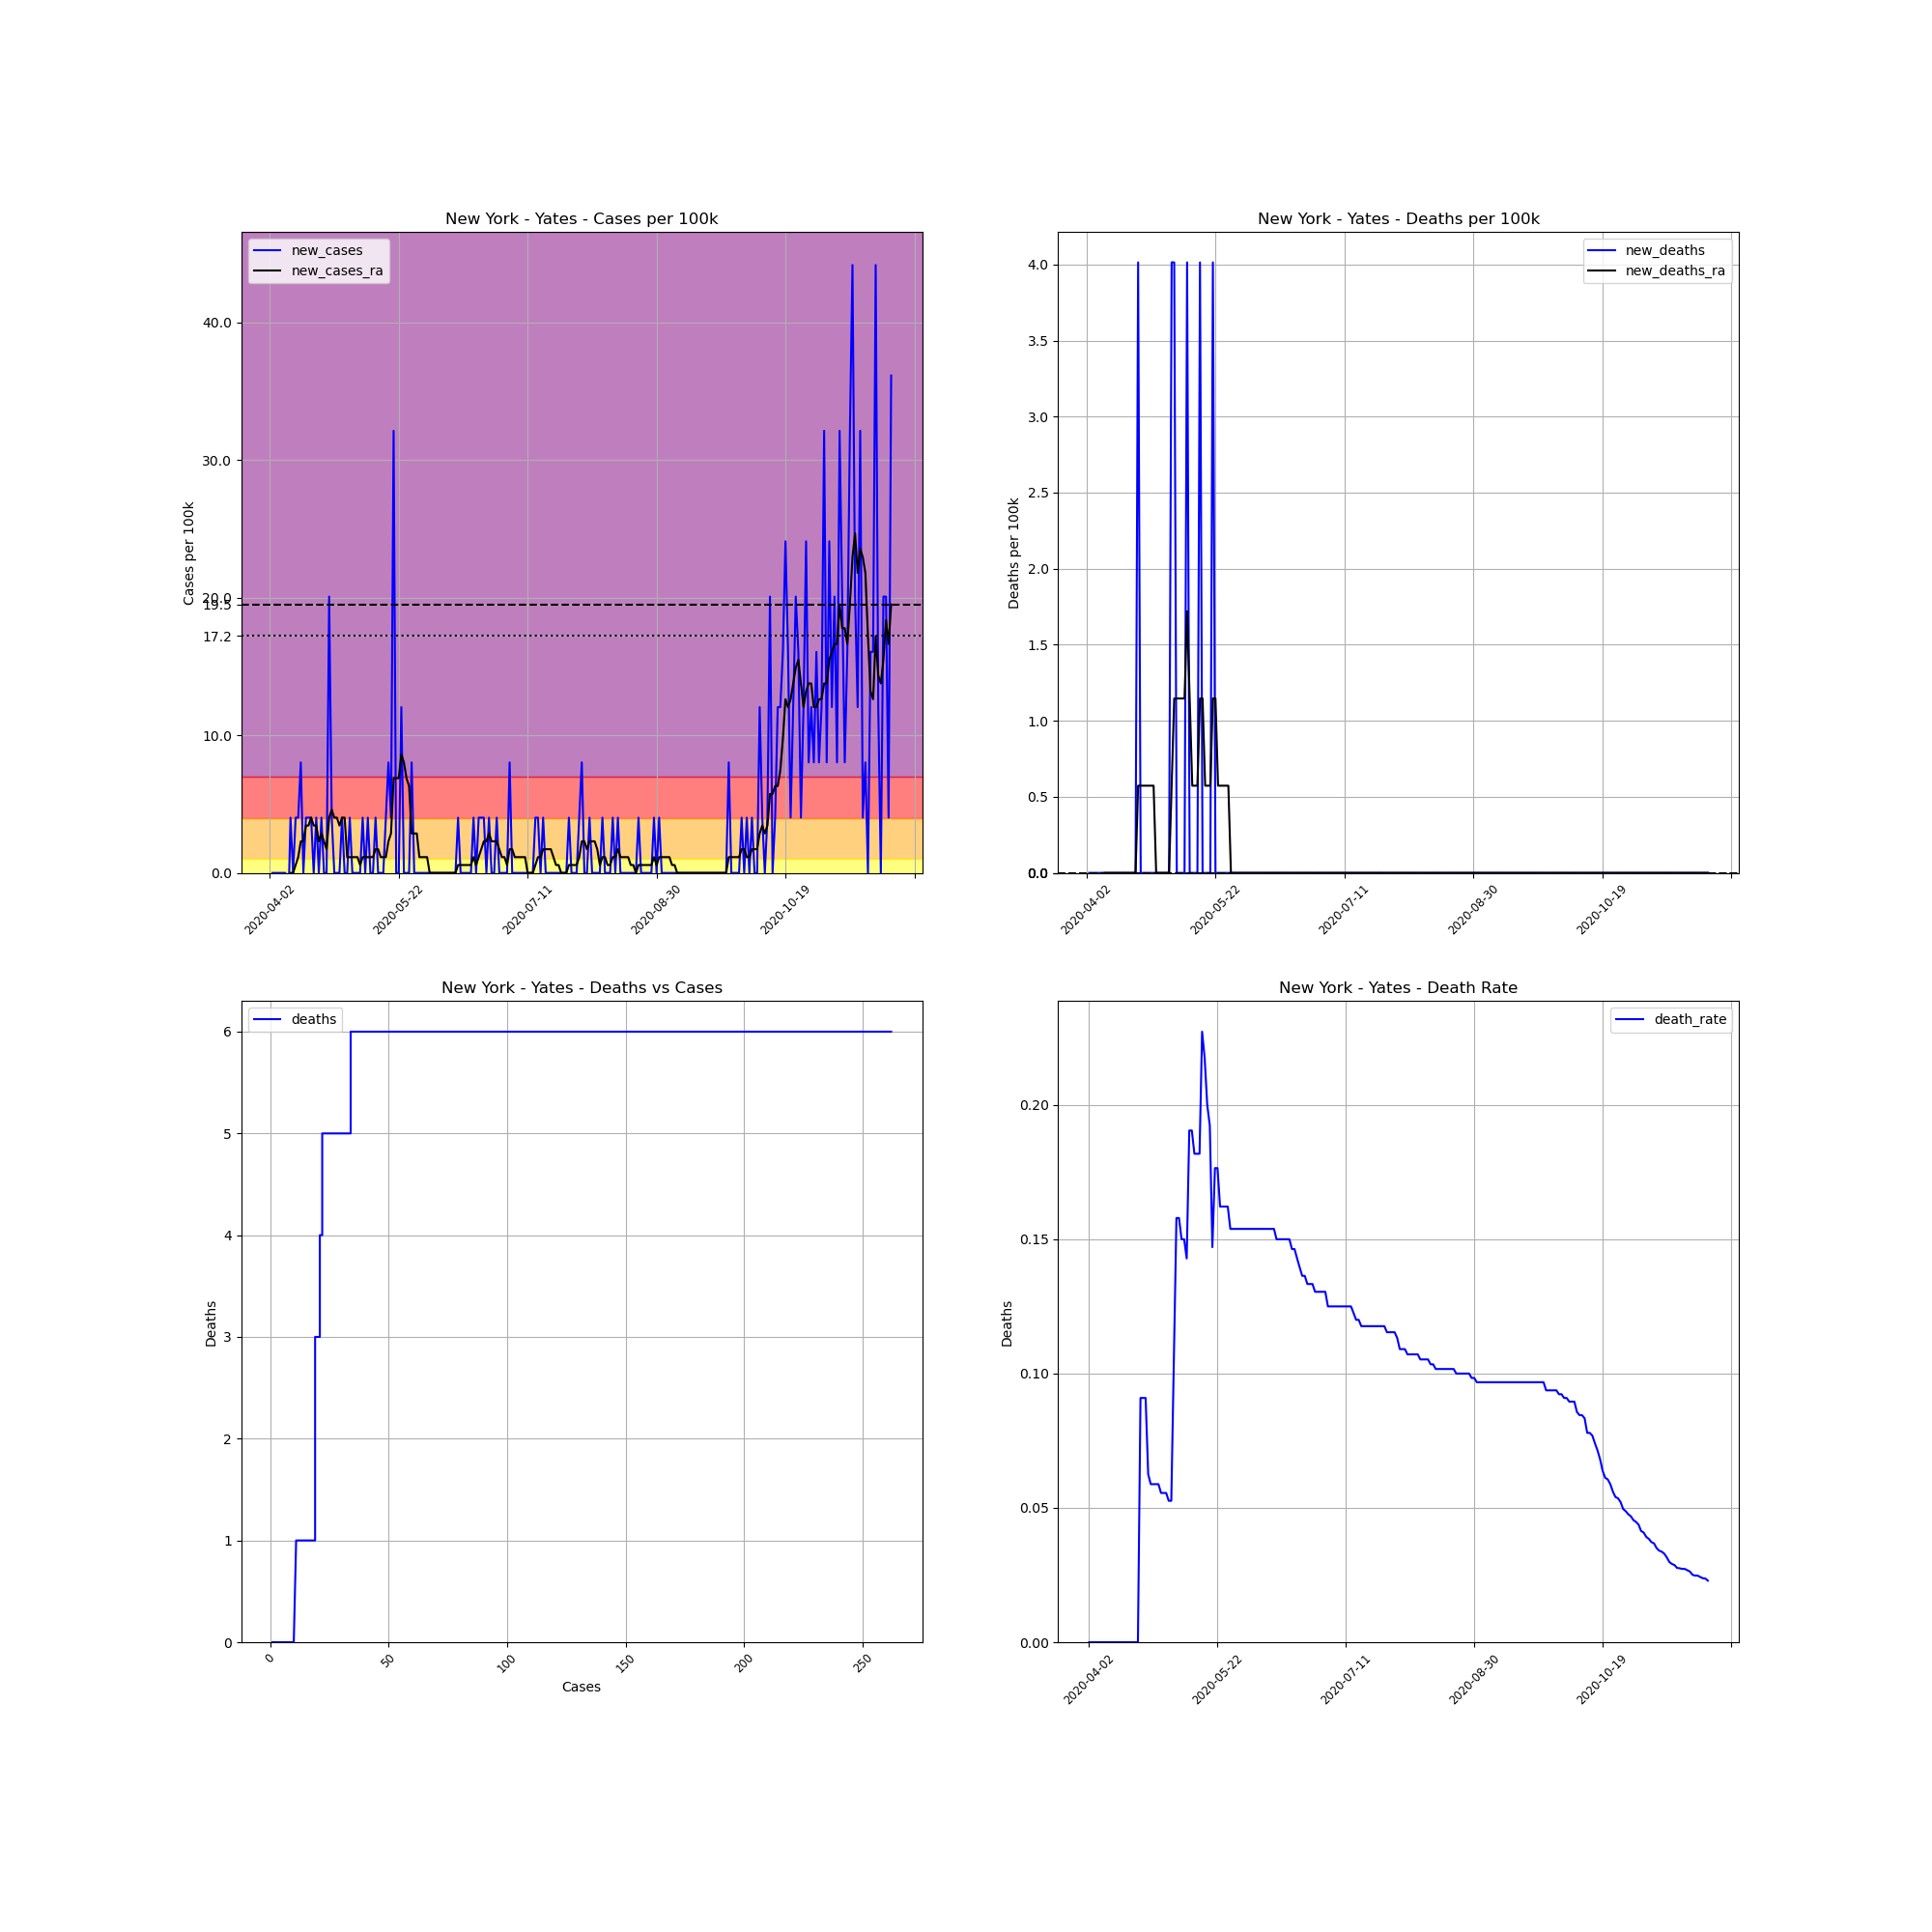

The file beside this chart, header and first rows:
, date, county, state, fips, cases, deaths, COUNTY, STNAME, CTYNAME, POPESTIMATE2019, cases_per_100k, deaths_per_100k, death_rate, new_cases, new_deaths, new_cases_ra, new_deaths_ra
563890, 2020-04-02, Yates, New York, 36123, 2, 0.0, 123, New York, Yates, 24913, 8.028, 0.0, 0.0, , , , 
563891, 2020-04-03, Yates, New York, 36123, 2, 0.0, 123, New York, Yates, 24913, 8.028, 0.0, 0.0, 0.0, 0.0, , 
563892, 2020-04-04, Yates, New York, 36123, 2, 0.0, 123, New York, Yates, 24913, 8.028, 0.0, 0.0, 0.0, 0.0, , 
563893, 2020-04-05, Yates, New York, 36123, 2, 0.0, 123, New York, Yates, 24913, 8.028, 0.0, 0.0, 0.0, 0.0, , 
563894, 2020-04-06, Yates, New York, 36123, 2, 0.0, 123, New York, Yates, 24913, 8.028, 0.0, 0.0, 0.0, 0.0, , 
563895, 2020-04-07, Yates, New York, 36123, 2, 0.0, 123, New York, Yates, 24913, 8.028, 0.0, 0.0, 0.0, 0.0, , 
563896, 2020-04-08, Yates, New York, 36123, 2, 0.0, 123, New York, Yates, 24913, 8.028, 0.0, 0.0, 0.0, 0.0, , 
563897, 2020-04-09, Yates, New York, 36123, 1, 0.0, 123, New York, Yates, 24913, 4.014, 0.0, 0.0, -4.014, 0.0, -0.5734, 0.0
563898, 2020-04-10, Yates, New York, 36123, 2, 0.0, 123, New York, Yates, 24913, 8.028, 0.0, 0.0, 4.014, 0.0, 0.0, 0.0
563899, 2020-04-11, Yates, New York, 36123, 2, 0.0, 123, New York, Yates, 24913, 8.028, 0.0, 0.0, 0.0, 0.0, 0.0, 0.0
563900, 2020-04-12, Yates, New York, 36123, 3, 0.0, 123, New York, Yates, 24913, 12.04, 0.0, 0.0, 4.014, 0.0, 0.5734, 0.0
563901, 2020-04-13, Yates, New York, 36123, 4, 0.0, 123, New York, Yates, 24913, 16.06, 0.0, 0.0, 4.014, 0.0, 1.147, 0.0
563902, 2020-04-14, Yates, New York, 36123, 6, 0.0, 123, New York, Yates, 24913, 24.08, 0.0, 0.0, 8.028, 0.0, 2.294, 0.0
563903, 2020-04-15, Yates, New York, 36123, 6, 0.0, 123, New York, Yates, 24913, 24.08, 0.0, 0.0, 0.0, 0.0, 2.294, 0.0
563904, 2020-04-16, Yates, New York, 36123, 7, 0.0, 123, New York, Yates, 24913, 28.1, 0.0, 0.0, 4.014, 0.0, 3.441, 0.0
563905, 2020-04-17, Yates, New York, 36123, 8, 0.0, 123, New York, Yates, 24913, 32.11, 0.0, 0.0, 4.014, 0.0, 3.441, 0.0
563906, 2020-04-18, Yates, New York, 36123, 9, 0.0, 123, New York, Yates, 24913, 36.13, 0.0, 0.0, 4.014, 0.0, 4.014, 0.0
563907, 2020-04-19, Yates, New York, 36123, 9, 0.0, 123, New York, Yates, 24913, 36.13, 0.0, 0.0, 0.0, 0.0, 3.441, 0.0
563908, 2020-04-20, Yates, New York, 36123, 10, 0.0, 123, New York, Yates, 24913, 40.14, 0.0, 0.0, 4.014, 0.0, 3.441, 0.0
563909, 2020-04-21, Yates, New York, 36123, 10, 0.0, 123, New York, Yates, 24913, 40.14, 0.0, 0.0, 0.0, 0.0, 2.294, 0.0
563910, 2020-04-22, Yates, New York, 36123, 11, 1.0, 123, New York, Yates, 24913, 44.15, 4.014, 0.09091, 4.014, 4.014, 2.867, 0.5734
563911, 2020-04-23, Yates, New York, 36123, 11, 1.0, 123, New York, Yates, 24913, 44.15, 4.014, 0.09091, 0.0, 0.0, 2.294, 0.5734
563912, 2020-04-24, Yates, New York, 36123, 11, 1.0, 123, New York, Yates, 24913, 44.15, 4.014, 0.09091, 0.0, 0.0, 1.72, 0.5734
563913, 2020-04-25, Yates, New York, 36123, 16, 1.0, 123, New York, Yates, 24913, 64.22, 4.014, 0.0625, 20.07, 0.0, 4.014, 0.5734
563914, 2020-04-26, Yates, New York, 36123, 17, 1.0, 123, New York, Yates, 24913, 68.24, 4.014, 0.05882, 4.014, 0.0, 4.587, 0.5734
563915, 2020-04-27, Yates, New York, 36123, 17, 1.0, 123, New York, Yates, 24913, 68.24, 4.014, 0.05882, 0.0, 0.0, 4.014, 0.5734
563916, 2020-04-28, Yates, New York, 36123, 17, 1.0, 123, New York, Yates, 24913, 68.24, 4.014, 0.05882, 0.0, 0.0, 4.014, 0.5734
563917, 2020-04-29, Yates, New York, 36123, 17, 1.0, 123, New York, Yates, 24913, 68.24, 4.014, 0.05882, 0.0, 0.0, 3.441, 0.0
563918, 2020-04-30, Yates, New York, 36123, 18, 1.0, 123, New York, Yates, 24913, 72.25, 4.014, 0.05556, 4.014, 0.0, 4.014, 0.0
563919, 2020-05-01, Yates, New York, 36123, 18, 1.0, 123, New York, Yates, 24913, 72.25, 4.014, 0.05556, 0.0, 0.0, 4.014, 0.0
563920, 2020-05-02, Yates, New York, 36123, 18, 1.0, 123, New York, Yates, 24913, 72.25, 4.014, 0.05556, 0.0, 0.0, 1.147, 0.0
563921, 2020-05-03, Yates, New York, 36123, 19, 1.0, 123, New York, Yates, 24913, 76.27, 4.014, 0.05263, 4.014, 0.0, 1.147, 0.0
563922, 2020-05-04, Yates, New York, 36123, 19, 1.0, 123, New York, Yates, 24913, 76.27, 4.014, 0.05263, 0.0, 0.0, 1.147, 0.0
563923, 2020-05-05, Yates, New York, 36123, 19, 2.0, 123, New York, Yates, 24913, 76.27, 8.028, 0.1053, 0.0, 4.014, 1.147, 0.5734
563924, 2020-05-06, Yates, New York, 36123, 19, 3.0, 123, New York, Yates, 24913, 76.27, 12.04, 0.1579, 0.0, 4.014, 1.147, 1.147
563925, 2020-05-07, Yates, New York, 36123, 19, 3.0, 123, New York, Yates, 24913, 76.27, 12.04, 0.1579, 0.0, 0.0, 0.5734, 1.147
563926, 2020-05-08, Yates, New York, 36123, 20, 3.0, 123, New York, Yates, 24913, 80.28, 12.04, 0.15, 4.014, 0.0, 1.147, 1.147
563927, 2020-05-09, Yates, New York, 36123, 20, 3.0, 123, New York, Yates, 24913, 80.28, 12.04, 0.15, 0.0, 0.0, 1.147, 1.147
563928, 2020-05-10, Yates, New York, 36123, 21, 3.0, 123, New York, Yates, 24913, 84.29, 12.04, 0.1429, 4.014, 0.0, 1.147, 1.147
563929, 2020-05-11, Yates, New York, 36123, 21, 4.0, 123, New York, Yates, 24913, 84.29, 16.06, 0.1905, 0.0, 4.014, 1.147, 1.72
563930, 2020-05-12, Yates, New York, 36123, 21, 4.0, 123, New York, Yates, 24913, 84.29, 16.06, 0.1905, 0.0, 0.0, 1.147, 1.147
563931, 2020-05-13, Yates, New York, 36123, 22, 4.0, 123, New York, Yates, 24913, 88.31, 16.06, 0.1818, 4.014, 0.0, 1.72, 0.5734
563932, 2020-05-14, Yates, New York, 36123, 22, 4.0, 123, New York, Yates, 24913, 88.31, 16.06, 0.1818, 0.0, 0.0, 1.72, 0.5734
563933, 2020-05-15, Yates, New York, 36123, 22, 4.0, 123, New York, Yates, 24913, 88.31, 16.06, 0.1818, 0.0, 0.0, 1.147, 0.5734
563934, 2020-05-16, Yates, New York, 36123, 22, 5.0, 123, New York, Yates, 24913, 88.31, 20.07, 0.2273, 0.0, 4.014, 1.147, 1.147
563935, 2020-05-17, Yates, New York, 36123, 23, 5.0, 123, New York, Yates, 24913, 92.32, 20.07, 0.2174, 4.014, 0.0, 1.147, 1.147
563936, 2020-05-18, Yates, New York, 36123, 25, 5.0, 123, New York, Yates, 24913, 100.3, 20.07, 0.2, 8.028, 0.0, 2.294, 0.5734
563937, 2020-05-19, Yates, New York, 36123, 26, 5.0, 123, New York, Yates, 24913, 104.4, 20.07, 0.1923, 4.014, 0.0, 2.867, 0.5734
563938, 2020-05-20, Yates, New York, 36123, 34, 5.0, 123, New York, Yates, 24913, 136.5, 20.07, 0.1471, 32.11, 0.0, 6.881, 0.5734
563939, 2020-05-21, Yates, New York, 36123, 34, 6.0, 123, New York, Yates, 24913, 136.5, 24.08, 0.1765, 0.0, 4.014, 6.881, 1.147
563940, 2020-05-22, Yates, New York, 36123, 34, 6.0, 123, New York, Yates, 24913, 136.5, 24.08, 0.1765, 0.0, 0.0, 6.881, 1.147
563941, 2020-05-23, Yates, New York, 36123, 37, 6.0, 123, New York, Yates, 24913, 148.5, 24.08, 0.1622, 12.04, 0.0, 8.601, 0.5734
563942, 2020-05-24, Yates, New York, 36123, 37, 6.0, 123, New York, Yates, 24913, 148.5, 24.08, 0.1622, 0.0, 0.0, 8.028, 0.5734
563943, 2020-05-25, Yates, New York, 36123, 37, 6.0, 123, New York, Yates, 24913, 148.5, 24.08, 0.1622, 0.0, 0.0, 6.881, 0.5734
563944, 2020-05-26, Yates, New York, 36123, 37, 6.0, 123, New York, Yates, 24913, 148.5, 24.08, 0.1622, 0.0, 0.0, 6.308, 0.5734
563945, 2020-05-27, Yates, New York, 36123, 39, 6.0, 123, New York, Yates, 24913, 156.5, 24.08, 0.1538, 8.028, 0.0, 2.867, 0.5734
563946, 2020-05-28, Yates, New York, 36123, 39, 6.0, 123, New York, Yates, 24913, 156.5, 24.08, 0.1538, 0.0, 0.0, 2.867, 0.0
563947, 2020-05-29, Yates, New York, 36123, 39, 6.0, 123, New York, Yates, 24913, 156.5, 24.08, 0.1538, 0.0, 0.0, 2.867, 0.0
563948, 2020-05-30, Yates, New York, 36123, 39, 6.0, 123, New York, Yates, 24913, 156.5, 24.08, 0.1538, 0.0, 0.0, 1.147, 0.0
563949, 2020-05-31, Yates, New York, 36123, 39, 6.0, 123, New York, Yates, 24913, 156.5, 24.08, 0.1538, 0.0, 0.0, 1.147, 0.0
... 182 more rows
